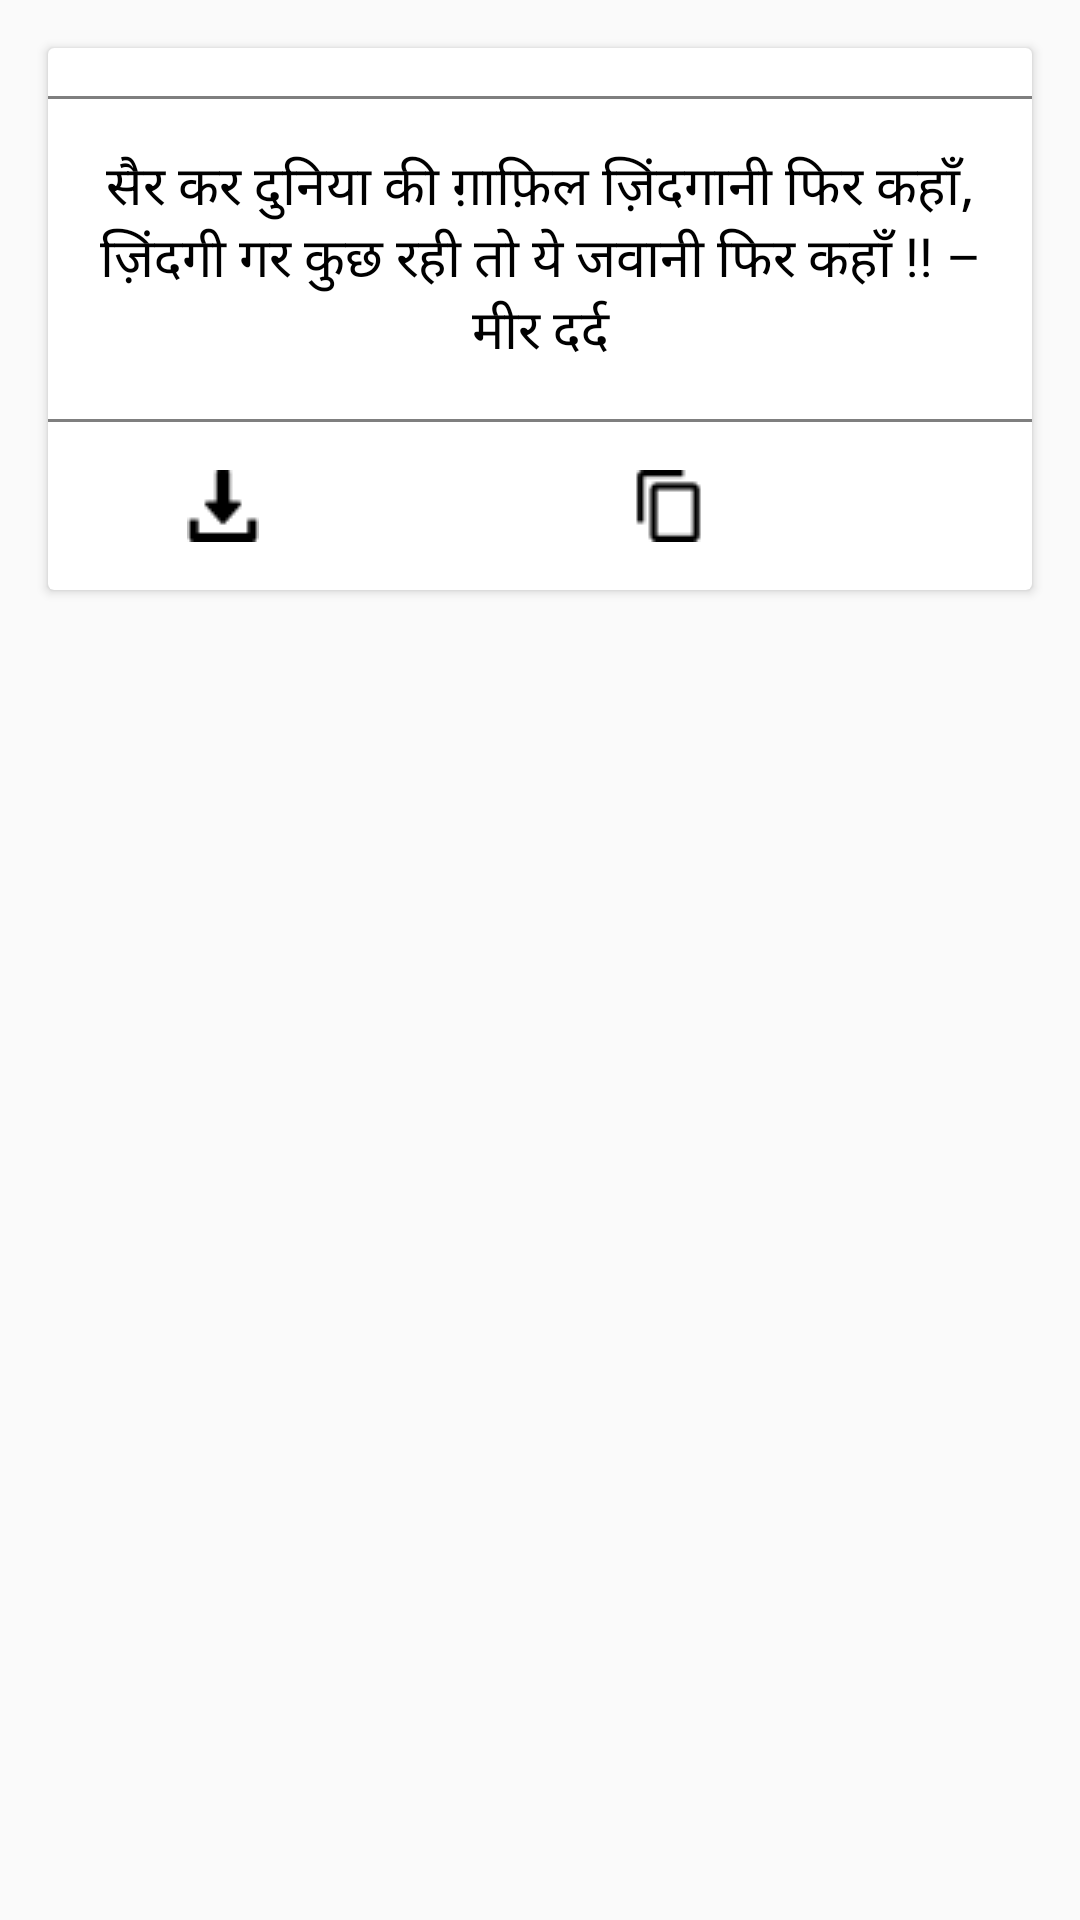

Android layout source for this screen:
<!-- AndroidManifest.xml: application theme AppTheme -->
<!-- res/layout/activity_download_screen.xml -->
<?xml version="1.0" encoding="utf-8"?>
<androidx.constraintlayout.widget.ConstraintLayout xmlns:android="http://schemas.android.com/apk/res/android"
    xmlns:app="http://schemas.android.com/apk/res-auto"
    xmlns:tools="http://schemas.android.com/tools"
    android:layout_width="match_parent"
    android:layout_height="match_parent"
    tools:context=".DownloadScreen">

    <androidx.cardview.widget.CardView
        android:layout_width="0dp"
        android:layout_height="wrap_content"
        app:layout_constraintStart_toStartOf="parent"
        app:layout_constraintEnd_toEndOf="parent"
        app:layout_constraintTop_toTopOf="parent"
        android:layout_marginTop="16dp"
        android:layout_marginStart="16dp"
        android:layout_marginEnd="16dp">

        <androidx.constraintlayout.widget.ConstraintLayout
            android:layout_width="match_parent"
            android:layout_height="wrap_content">


            <View
                android:id="@+id/blackline1"
                android:layout_width="0dp"
                android:layout_height="1dp"
                app:layout_constraintStart_toStartOf="parent"
                app:layout_constraintEnd_toEndOf="parent"
                app:layout_constraintTop_toTopOf="parent"
                android:alpha="0.5"
                android:layout_marginTop="16dp"
                android:background="@android:color/black"/>

            <TextView
                android:id="@+id/statustext"
                android:layout_width="0dp"
                android:layout_height="wrap_content"
                android:text="सैर कर दुनिया की ग़ाफ़िल ज़िंदगानी फिर कहाँ,  ज़िंदगी गर कुछ रही तो ये जवानी फिर कहाँ !! – मीर दर्द"
                app:layout_constraintStart_toStartOf="parent"
                app:layout_constraintEnd_toEndOf="parent"
                app:layout_constraintTop_toBottomOf="@id/blackline1"
                android:layout_marginStart="8dp"
                android:layout_marginEnd="8dp"
                android:layout_marginTop="16dp"
                android:gravity="center"
                android:textSize="18sp"
                android:textColor="@android:color/black"/>

            <View
                android:id="@+id/blackline2"
                android:layout_width="0dp"
                android:layout_height="1dp"
                app:layout_constraintStart_toStartOf="parent"
                app:layout_constraintEnd_toEndOf="parent"
                app:layout_constraintTop_toBottomOf="@id/statustext"
                android:alpha="0.5"
                android:layout_marginTop="16dp"
                android:background="@android:color/black"/>

            <androidx.appcompat.widget.AppCompatImageView
                android:id="@+id/download"
                android:layout_width="wrap_content"
                android:layout_height="wrap_content"
                android:src="@drawable/download"
                android:padding="16dp"
                app:layout_constraintEnd_toStartOf="@id/edit"
                app:layout_constraintBottom_toBottomOf="parent"
                app:layout_constraintStart_toStartOf="parent"
                app:layout_constraintTop_toBottomOf="@id/blackline2"/>

            <androidx.appcompat.widget.AppCompatImageView
                android:id="@+id/edit"
                android:layout_width="wrap_content"
                android:layout_height="wrap_content"
                android:src="@drawable/edit"
                app:layout_constraintBottom_toBottomOf="parent"
                android:padding="16dp"
                app:layout_constraintEnd_toStartOf="@id/copy"
                app:layout_constraintStart_toEndOf="@id/download"
                app:layout_constraintTop_toBottomOf="@id/blackline2"/>

            <androidx.appcompat.widget.AppCompatImageView
                android:id="@+id/copy"
                android:layout_width="wrap_content"
                android:layout_height="wrap_content"
                android:src="@drawable/copy"
                app:layout_constraintBottom_toBottomOf="parent"
                android:padding="16dp"
                app:layout_constraintEnd_toStartOf="@id/share"
                app:layout_constraintStart_toEndOf="@id/edit"
                app:layout_constraintTop_toBottomOf="@id/blackline2"/>

            <androidx.appcompat.widget.AppCompatImageView
                android:id="@+id/share"
                android:layout_width="wrap_content"
                android:layout_height="wrap_content"
                android:src="@drawable/share"
                android:padding="16dp"
                app:layout_constraintBottom_toBottomOf="parent"
                app:layout_constraintStart_toEndOf="@id/copy"
                app:layout_constraintEnd_toEndOf="parent"
                app:layout_constraintTop_toBottomOf="@id/blackline2"/>



        </androidx.constraintlayout.widget.ConstraintLayout>

    </androidx.cardview.widget.CardView>


</androidx.constraintlayout.widget.ConstraintLayout>
<!-- resources referenced by this layout -->
<resources>
  <!-- drawable copy: png bitmap (drawable, 301 bytes) -->
  <!-- drawable download: png bitmap (drawable, 502 bytes) -->
  <style name="AppTheme" parent="Theme.AppCompat.Light.DarkActionBar">
          
          <item name="colorPrimary">#ff0000</item>
          <item name="colorPrimaryDark">#990000</item>
          <item name="colorAccent">#D81B60</item>
  
  
      </style>
</resources>
